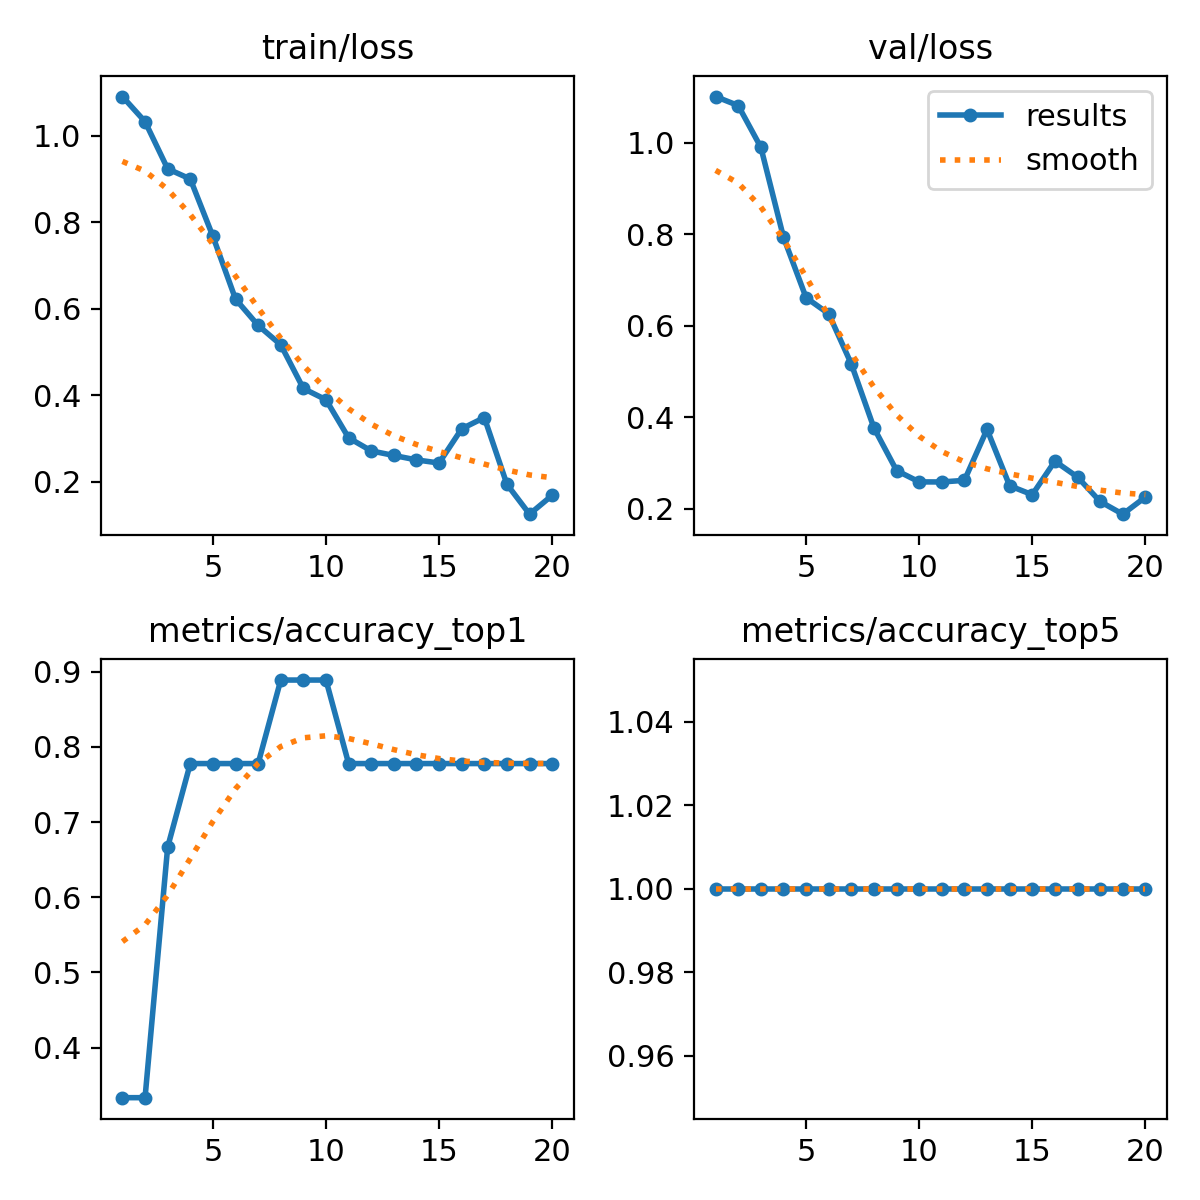

The data file committed next to this chart (first rows):
epoch, time, train/loss, metrics/accuracy_top1, metrics/accuracy_top5, val/loss, lr/pg0, lr/pg1, lr/pg2
1, 8.325, 1.09, 0.3333, 1, 1.101, 7.145e-05, 7.145e-05, 7.145e-05
2, 17.36, 1.032, 0.3333, 1, 1.081, 0.0001494, 0.0001494, 0.0001494
3, 25.87, 0.9233, 0.6667, 1, 0.99, 0.0002189, 0.0002189, 0.0002189
4, 34.27, 0.8998, 0.7778, 1, 0.7936, 0.0002799, 0.0002799, 0.0002799
5, 42.61, 0.7672, 0.7778, 1, 0.6614, 0.0003324, 0.0003324, 0.0003324
6, 51.23, 0.6223, 0.7778, 1, 0.6262, 0.0003764, 0.0003764, 0.0003764
7, 59.42, 0.5615, 0.7778, 1, 0.5164, 0.0004119, 0.0004119, 0.0004119
8, 67.98, 0.5166, 0.8889, 1, 0.3768, 0.0004389, 0.0004389, 0.0004389
9, 76.37, 0.4156, 0.8889, 1, 0.2838, 0.0004575, 0.0004575, 0.0004575
10, 84.46, 0.3896, 0.8889, 1, 0.2589, 0.0004675, 0.0004675, 0.0004675
11, 93.2, 0.3017, 0.7778, 1, 0.2588, 0.0004691, 0.0004691, 0.0004691
12, 101.4, 0.2715, 0.7778, 1, 0.2622, 0.0004621, 0.0004621, 0.0004621
13, 109.5, 0.2609, 0.7778, 1, 0.3736, 0.0004467, 0.0004467, 0.0004467
14, 117.9, 0.2506, 0.7778, 1, 0.2504, 0.0004228, 0.0004228, 0.0004228
15, 126, 0.2434, 0.7778, 1, 0.2309, 0.0003904, 0.0003904, 0.0003904
16, 134.2, 0.3225, 0.7778, 1, 0.3042, 0.0003496, 0.0003496, 0.0003496
17, 142.4, 0.3485, 0.7778, 1, 0.2695, 0.0002972, 0.0002972, 0.0002972
18, 151, 0.1943, 0.7778, 1, 0.2161, 0.0002265, 0.0002265, 0.0002265
19, 159.1, 0.1252, 0.7778, 1, 0.1884, 0.0001558, 0.0001558, 0.0001558
20, 167.5, 0.1688, 0.7778, 1, 0.2256, 8.50255e-05, 8.50255e-05, 8.50255e-05
